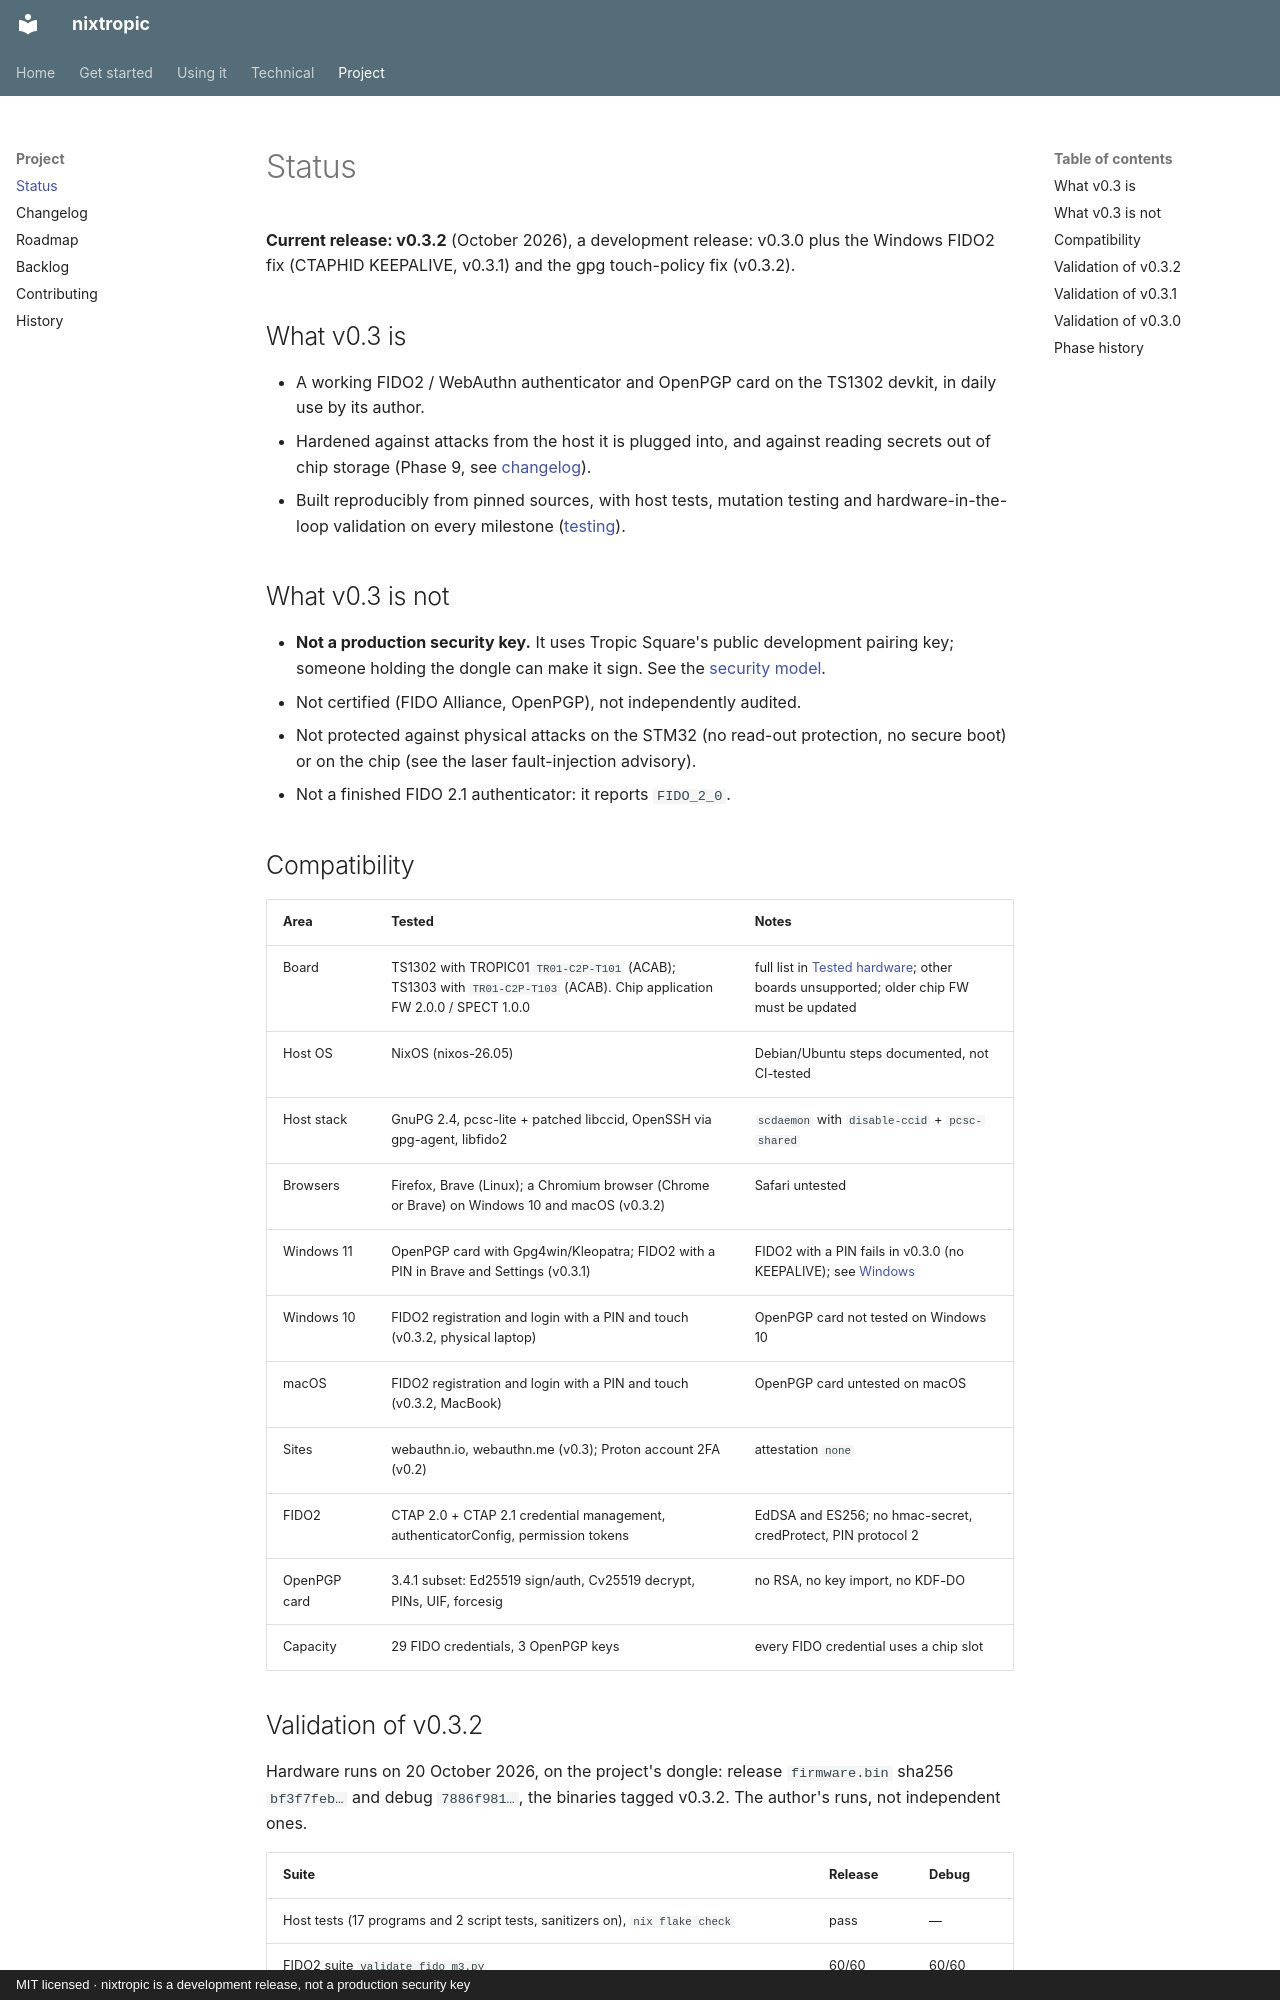

repository: jjacke13/nixtropic · page: status/index.html · generator: mkdocs · copyright: MIT licensed · nixtropic is a development release, not a production security key

# Status

**Current release: v0.3.2** (October 2026), a development release: v0.3.0 plus the
Windows FIDO2 fix (CTAPHID KEEPALIVE, v0.3.1) and the gpg touch-policy fix (v0.3.2).

## What v0.3 is

- A working FIDO2 / WebAuthn authenticator and OpenPGP card on the TS1302 devkit, in
  daily use by its author.
- Hardened against attacks from the host it is plugged into, and against reading
  secrets out of chip storage (Phase 9, see [changelog](changelog.md)).
- Built reproducibly from pinned sources, with host tests, mutation testing and
  hardware-in-the-loop validation on every milestone ([testing](testing.md)).

## What v0.3 is not

- **Not a production security key.** It uses Tropic Square's public development
  pairing key; someone holding the dongle can make it sign. See the
  [security model](security.md).
- Not certified (FIDO Alliance, OpenPGP), not independently audited.
- Not protected against physical attacks on the STM32 (no read-out protection, no
  secure boot) or on the chip (see the laser fault-injection advisory).
- Not a finished FIDO 2.1 authenticator: it reports `FIDO_2_0`.

## Compatibility

| Area | Tested | Notes |
|---|---|---|
| Board | TS1302 with TROPIC01 `TR01-C2P-T101` (ACAB); TS1303 with `TR01-C2P-T103` (ACAB). Chip application FW 2.0.0 / SPECT 1.0.0 | full list in [Tested hardware](hardware.md#tested-hardware); other boards unsupported; older chip FW must be updated |
| Host OS | NixOS (nixos-26.05) | Debian/Ubuntu steps documented, not CI-tested |
| Host stack | GnuPG 2.4, pcsc-lite + patched libccid, OpenSSH via gpg-agent, libfido2 | `scdaemon` with `disable-ccid` + `pcsc-shared` |
| Browsers | Firefox, Brave (Linux); a Chromium browser (Chrome or Brave) on Windows 10 and macOS (v0.3.2) | Safari untested |
| Windows 11 | OpenPGP card with Gpg4win/Kleopatra; FIDO2 with a PIN in Brave and Settings (v0.3.1) | FIDO2 with a PIN fails in v0.3.0 (no KEEPALIVE); see [Windows](windows.md) |
| Windows 10 | FIDO2 registration and login with a PIN and touch (v0.3.2, physical laptop) | OpenPGP card not tested on Windows 10 |
| macOS | FIDO2 registration and login with a PIN and touch (v0.3.2, MacBook) | OpenPGP card untested on macOS |
| Sites | webauthn.io, webauthn.me (v0.3); Proton account 2FA (v0.2) | attestation `none` |
| FIDO2 | CTAP 2.0 + CTAP 2.1 credential management, authenticatorConfig, permission tokens | EdDSA and ES256; no hmac-secret, credProtect, PIN protocol 2 |
| OpenPGP card | 3.4.1 subset: Ed25519 sign/auth, Cv25519 decrypt, PINs, UIF, forcesig | no RSA, no key import, no KDF-DO |
| Capacity | 29 FIDO credentials, 3 OpenPGP keys | every FIDO credential uses a chip slot |
